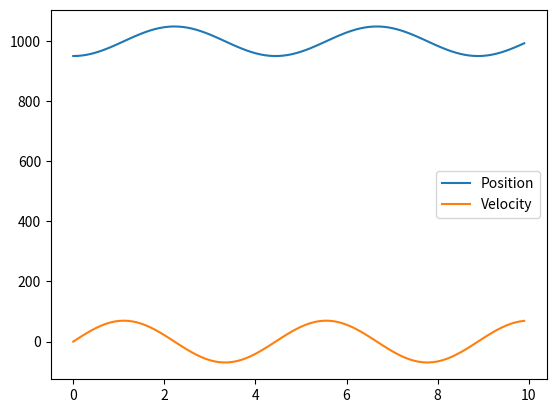

Write Python code to recreate this figure.
import numpy as np
from scipy.integrate import odeint
import matplotlib.pyplot as plt
from mpl_toolkits.mplot3d import Axes3D

Mb = 0.7  #Mass of Body [Kg]
Mp = 0.01 #Mass of Pad [Kg]
g = 1.622  #Gravitational Acceleration [m/s^2] 
k1 = 1.4   #Bias Spring Coefficient [N/mm]
l0 = 1000  #Natural Length of Bias Spring [mm]
k2 = 1000  #Spring Coefficient of the ground [N/mm]
c2 = 1000  #Damping Coefficient [Ns/mm]
Z20 = 0.0  #Initial Position of Pad [mm]
DZ = 50    #Initial Deflextion of Bias Spring [mm]

def func1(x, t):
    return [x[1], (k1/Mb)*(l0-(x[0]-x[2]))-g, x[2], (k1/Mp)*(l0-(x[0]-x[2])\
	)-(k2/Mp)*(Z20-x[2])-(c2/Mp)*x[3]-g]

def main():
	x0 = [l0-DZ, 0, 0, 0]
	t = np.arange(0, 10, 0.1)

	x = odeint(func1, x0, t)


	#print(x)
	#fig = plt.figure()
	plt.plot(t,x[:,0], label="Position")
	plt.plot(t,x[:,1], label="Velocity")
	#ax = fig.gca(projection='3d')
	#ax.plot(v[:, 0], v[:, 1], v[:, 2])
	plt.legend()
	plt.show()
if __name__ == '__main__':
		main()
